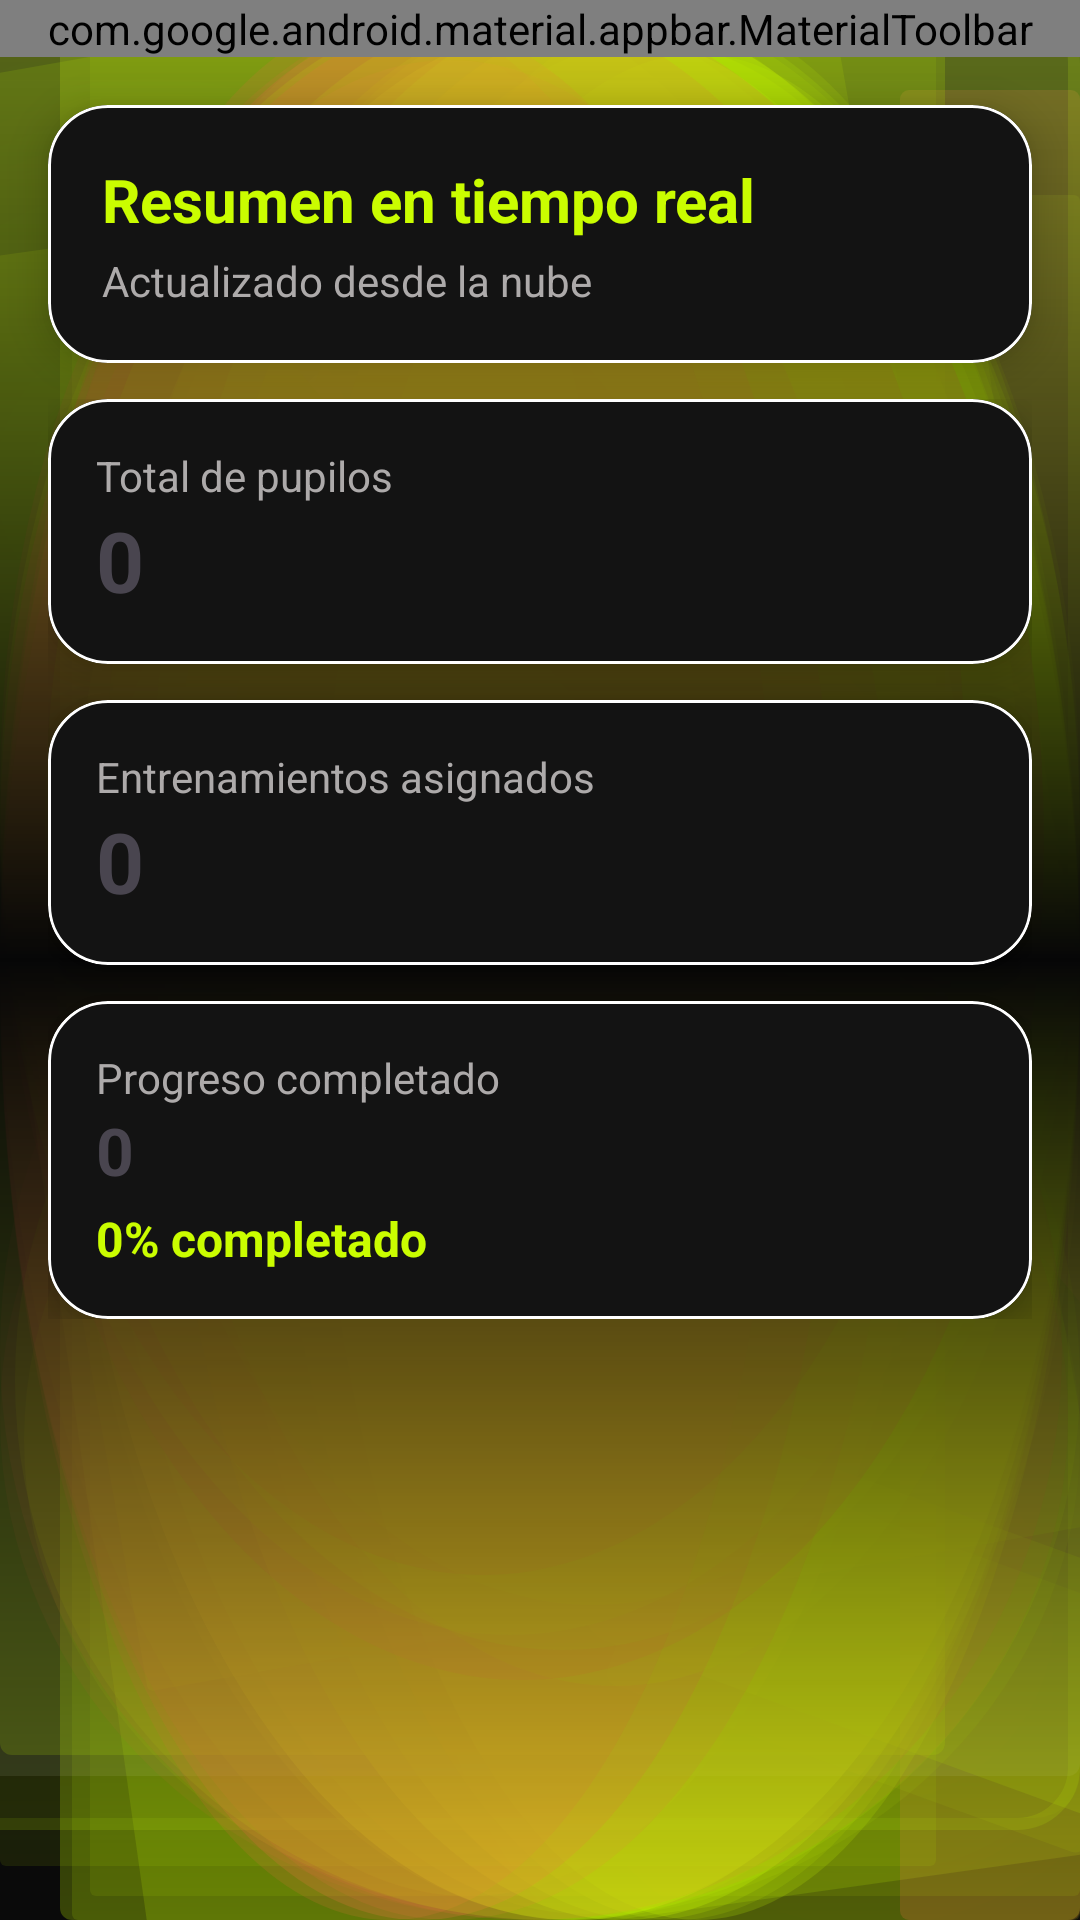

Layout XML and referenced resources for this Android screen:
<!-- AndroidManifest.xml: application theme Theme.SportsGO -->
<!-- res/layout/activity_trainer_stats.xml -->
<?xml version="1.0" encoding="utf-8"?>
<androidx.constraintlayout.widget.ConstraintLayout xmlns:android="http://schemas.android.com/apk/res/android"
    xmlns:app="http://schemas.android.com/apk/res-auto"
    android:layout_width="match_parent"
    android:layout_height="match_parent"
    android:background="@drawable/bg_graffiti_neon">

    <com.google.android.material.appbar.MaterialToolbar
        android:id="@+id/toolbarTrainerStats"
        android:layout_width="0dp"
        android:layout_height="wrap_content"
        android:background="@color/kinetic_card"
        app:layout_constraintEnd_toEndOf="parent"
        app:layout_constraintStart_toStartOf="parent"
        app:layout_constraintTop_toTopOf="parent"
        app:navigationIcon="@android:drawable/ic_media_previous"
        app:title="Estadisticas"
        app:titleTextColor="@color/kinetic_on_surface" />

    <com.google.android.material.card.MaterialCardView
        android:id="@+id/cardResumen"
        style="@style/Widget.SportsGO.KineticCard"
        android:layout_width="0dp"
        android:layout_height="wrap_content"
        android:layout_marginStart="16dp"
        android:layout_marginTop="16dp"
        android:layout_marginEnd="16dp"
        app:layout_constraintEnd_toEndOf="parent"
        app:layout_constraintStart_toStartOf="parent"
        app:layout_constraintTop_toBottomOf="@id/toolbarTrainerStats">

        <LinearLayout
            android:layout_width="match_parent"
            android:layout_height="wrap_content"
            android:orientation="vertical"
            android:padding="18dp">

            <TextView
                android:layout_width="wrap_content"
                android:layout_height="wrap_content"
                android:text="Resumen en tiempo real"
                android:textColor="@color/kinetic_primary"
                android:textSize="20sp"
                android:textStyle="bold" />

            <TextView
                android:layout_width="wrap_content"
                android:layout_height="wrap_content"
                android:layout_marginTop="4dp"
                android:text="Actualizado desde la nube"
                android:textColor="@color/kinetic_text_gray"
                android:textSize="14sp" />
        </LinearLayout>
    </com.google.android.material.card.MaterialCardView>

    <LinearLayout
        android:id="@+id/containerStats"
        android:layout_width="0dp"
        android:layout_height="wrap_content"
        android:layout_marginStart="16dp"
        android:layout_marginTop="12dp"
        android:layout_marginEnd="16dp"
        android:orientation="vertical"
        app:layout_constraintEnd_toEndOf="parent"
        app:layout_constraintStart_toStartOf="parent"
        app:layout_constraintTop_toBottomOf="@id/cardResumen">

        <com.google.android.material.card.MaterialCardView
            style="@style/Widget.SportsGO.KineticCard"
            android:layout_width="match_parent"
            android:layout_height="wrap_content">

            <LinearLayout
                android:layout_width="match_parent"
                android:layout_height="wrap_content"
                android:orientation="vertical"
                android:padding="16dp">

                <TextView
                    android:layout_width="wrap_content"
                    android:layout_height="wrap_content"
                    android:text="Total de pupilos"
                    android:textColor="@color/kinetic_text_gray"
                    android:textSize="14sp" />

                <TextView
                    android:id="@+id/tvTotalPupilos"
                    android:layout_width="wrap_content"
                    android:layout_height="wrap_content"
                    android:text="0"
                    android:textColor="@color/kinetic_on_surface"
                    android:textSize="28sp"
                    android:textStyle="bold" />
            </LinearLayout>
        </com.google.android.material.card.MaterialCardView>

        <com.google.android.material.card.MaterialCardView
            style="@style/Widget.SportsGO.KineticCard"
            android:layout_width="match_parent"
            android:layout_height="wrap_content"
            android:layout_marginTop="12dp">

            <LinearLayout
                android:layout_width="match_parent"
                android:layout_height="wrap_content"
                android:orientation="vertical"
                android:padding="16dp">

                <TextView
                    android:layout_width="wrap_content"
                    android:layout_height="wrap_content"
                    android:text="Entrenamientos asignados"
                    android:textColor="@color/kinetic_text_gray"
                    android:textSize="14sp" />

                <TextView
                    android:id="@+id/tvTotalEntrenamientos"
                    android:layout_width="wrap_content"
                    android:layout_height="wrap_content"
                    android:text="0"
                    android:textColor="@color/kinetic_on_surface"
                    android:textSize="28sp"
                    android:textStyle="bold" />
            </LinearLayout>
        </com.google.android.material.card.MaterialCardView>

        <com.google.android.material.card.MaterialCardView
            style="@style/Widget.SportsGO.KineticCard"
            android:layout_width="match_parent"
            android:layout_height="wrap_content"
            android:layout_marginTop="12dp">

            <LinearLayout
                android:layout_width="match_parent"
                android:layout_height="wrap_content"
                android:orientation="vertical"
                android:padding="16dp">

                <TextView
                    android:layout_width="wrap_content"
                    android:layout_height="wrap_content"
                    android:text="Progreso completado"
                    android:textColor="@color/kinetic_text_gray"
                    android:textSize="14sp" />

                <TextView
                    android:id="@+id/tvEntrenamientosCompletados"
                    android:layout_width="wrap_content"
                    android:layout_height="wrap_content"
                    android:text="0"
                    android:textColor="@color/kinetic_on_surface"
                    android:textSize="22sp"
                    android:textStyle="bold" />

                <TextView
                    android:id="@+id/tvPorcentajeCompletado"
                    android:layout_width="wrap_content"
                    android:layout_height="wrap_content"
                    android:layout_marginTop="4dp"
                    android:text="0% completado"
                    android:textColor="@color/kinetic_primary"
                    android:textSize="16sp"
                    android:textStyle="bold" />
            </LinearLayout>
        </com.google.android.material.card.MaterialCardView>
    </LinearLayout>

</androidx.constraintlayout.widget.ConstraintLayout>
<!-- resources referenced by this layout -->
<resources>
  <color name="kinetic_card">#131313</color>
  <color name="kinetic_primary">#CAFD00</color>
  <color name="kinetic_text_gray">#ADAAAA</color>
  <!-- drawable bg_graffiti_neon: vector/xml drawable (drawable, 12165 chars, omitted) -->
  <style name="Widget.SportsGO.KineticCard" parent="Widget.Material3.CardView.Elevated">
          <item name="cardBackgroundColor">@color/kinetic_card</item>
          <item name="strokeColor">@color/kinetic_border_soft</item>
          <item name="strokeWidth">1dp</item>
          <item name="cardCornerRadius">20dp</item>
          <item name="cardElevation">8dp</item>
      </style>
  <style name="Theme.SportsGO" parent="Base.Theme.SportsGO" />
  <style name="Base.Theme.SportsGO" parent="Theme.Material3.DayNight.NoActionBar">
      </style>
</resources>
